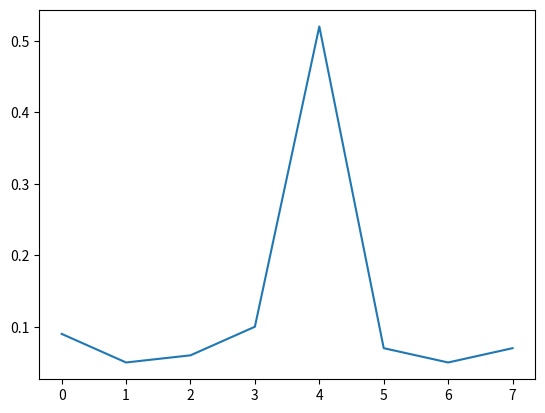

Python code for this plot:
#Imports
import numpy as np
import matplotlib.pyplot as plt
def lehmer(seed):
    #m es igual a 2^31-1
    m = 2147483647
    a = 48271

    X = (a*seed)%m 

    #r se encuentra entre 0 y 1
    r = X/m

    return X, r

#Set initial variables
P = np.array([[0, 0.3, 0, 0, 0, 0.7, 0, 0],
              [0, 0, 0.1, 0, 0.5, 0, 0, 0.4],
              [0, 0, 0, 0, 0.6, 0, 0, 0.4],
              [0.2, 0, 0, 0, 0, 0.6, 0.2, 0],
              [0, 0, 0, 0.3, 0.7, 0, 0, 0],
              [0.1, 0, 0.9, 0, 0, 0, 0, 0],
              [0.8, 0, 0, 0, 0, 0.2, 0, 0],
              [0, 0.2, 0, 0, 0.7, 0, 0, 0.1]])

#Steps
N = 10**2

#Estado inicial
initial_state = 0

#Distribucion estacionaria
p_i = np.array([0,0,0,0,0,0,0,0])

#Se inicia desde el estado 0 => se le suma 1
p_i[initial_state] = 1
prev = initial_state

i = 0
x = 432155
while i < N:
    x, r = lehmer(x)
    #if r<=F_i(0) => X siguiente = 0
    #if F_i(j-1) < r <= F_i(j) => X siguiente = j

    #Cambiar criterio de estado actual
    current = np.random.choice([0,1,2,3,4,5,6,7], p=P[prev])

    #Sumar 1 al estado en el cual caimos dependiendo de lo decidido anteriormente
    p_i[current] += 1
    prev = current
    i += 1

#Distribucion estacionaria
dist = p_i/N
print(dist)
plt.plot(np.arange(0,8),dist)
plt.show()